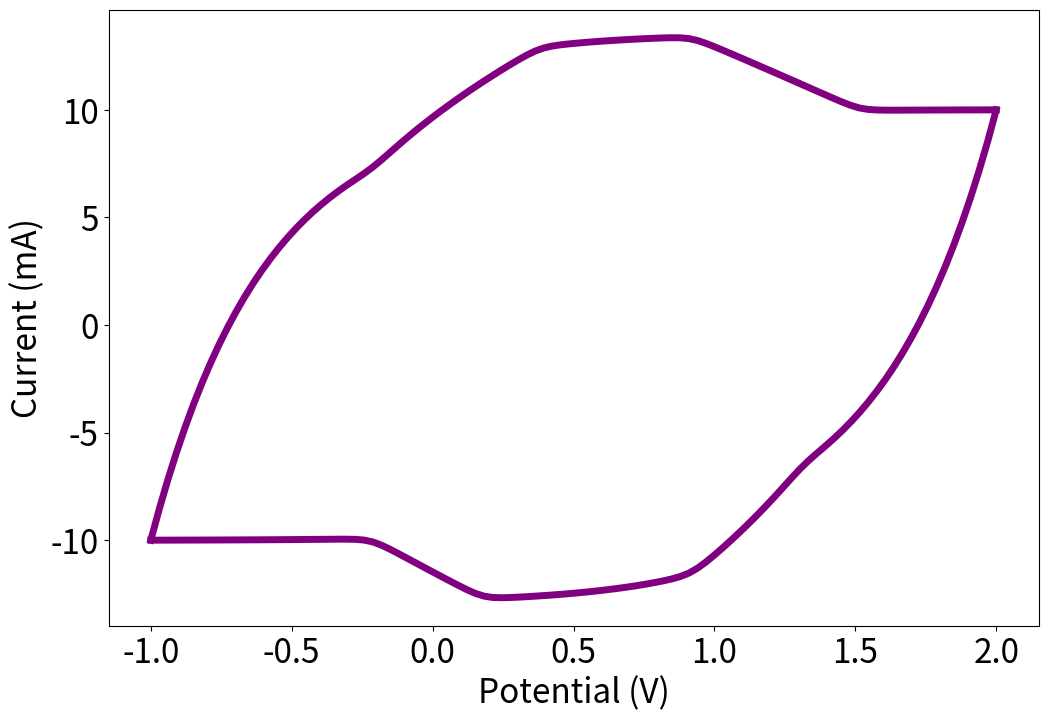

This figure's Python source:
import numpy as np
import matplotlib.pyplot as plt

# Constants
T = 298.15  # Temperature, K
F = 96485.3329  # Faraday constant, C/mol
R = 8.314  # Gas constant, J/(mol*K)

# Scan rate
v = 0.1  # Scan rate, V/s

# Initial and final potentials
Ei = -1  # Initial potential, V
Ef = 2  # Final potential, V

# Battery model parameters
n = 1  # Number of electron transfers
S = 1  # Electrode surface area, cm^-2
k = 0.1  # Standard rate constant
Gamma = 3.15e-4  # Surface concentration, mol·cm^-2
alpha = 0.5  # Charge transfer coefficient

# EDLC model parameters
EiEDLC = 0  # Initial EDLC potential, V
EfEDLC = 0  # Final EDLC potential, V
Rs = 20  # Ohmic resistance, ohm
Cd = 0.2 # Capacitance, F
AEDLCOX = 1  # Amplitude factor of positive EDLC
AEDLCRED = 1  # Amplitude factor of negative EDLC

# Pseudocapacitor model parameters
E0pseuOXi = 0.1  # Initial oxidation pseudo potential, V
E0pseuOXf = 1.2  # Final oxidation pseudo potential, V
E0pseuREDi = 0  # Initial reduction pseudo potential, V
E0pseuREDf = 1.1  # Final reduction pseudo potential, V
GpseuOX = 0.3  # Oxidation peak width, V
GpseuRED = 0.2  # Reduction peak width, V
ApseuOX = 4/100  # Amplitude factor of the oxidation current
ApseuRED = 3.3/100  # Amplitude factor of the reduction current
n1 = 30  # Number of oxidation centers
n2 = 30  # Number of reduction centers
epsilon1 = (E0pseuOXf - E0pseuOXi) / n1  # Hopping potential between oxidation centers, V
epsilon2 = (E0pseuREDf - E0pseuREDi) / n2  # Hopping potential between reduction centers, V

# Time functions for EDLC
def tcharge(Eap, v, Ei):
    return (Eap - Ei) / v

def tdis(Eap, v, Ef):
    return (Ef - Eap) / v

# EDLC current function
def IEDLC(Eap, Ei, Ef, Rs, Cd, v, AEDLCOX, AEDLCRED):
    t_charge = tcharge(Eap, v, Ei)
    t_discharge = tdis(Eap, v, Ef)
    
    ImaxEDLC = AEDLCOX * v * Cd * (1 - np.exp(-tcharge(Ef, v, Ei) / (Rs * Cd)))
    
    I_pos = AEDLCOX * v * Cd * (1 - np.exp(-t_charge / (Rs * Cd))) - ImaxEDLC / 2
    I_neg = (AEDLCOX * v * Cd * (1 - np.exp(-tcharge(Ef, v, Ei) / (Rs * Cd))) - ImaxEDLC / 2) + \
            AEDLCRED * (-v * Cd * (1 - np.exp(-t_discharge / (Rs * Cd))))
    
    return [I_pos, I_neg]

# Battery current function
def IFarad(n, F, S, k, Gamma, alpha, R, T, v, Eap):
    I_forward = (n * F * S * k * Gamma *
                 np.exp(alpha * n * F / (R * T) * (Eap - 0.2)) /
                 np.exp((R * T) / (F * alpha * n) * k / v *
                        np.exp(alpha * n * F / (R * T) * (Eap - 0.2))))
    
    
    I_reverse = (-n * F * S * k * Gamma *
                 np.exp(alpha * n * F / (R * T) * -(Eap - 0.5)) /
                 np.exp((R * T) / (F * alpha * n) * k / v *
                        np.exp(alpha * n * F / (R * T) * -(Eap - 0.5))))
    
    return I_forward, I_reverse

# Pseudocapacitor oxidation and reduction current functions
def PsiPseudoOX(Eap, GpseuOX, E0pseuOXi, E0pseuOXf, n1, epsilon1):
    sum_pseudo_ox = 0.0
    for n in range(n1 + 1):
        E_center = E0pseuOXi + n * epsilon1
        exponent = F / (R * T) * (Eap - E_center)
        term = (R * T) / (2 * F * GpseuOX) * np.exp(exponent) * (
            np.exp(F / (R * T) * GpseuOX) / (1 + np.exp(F / (R * T) * GpseuOX) * np.exp(F / (R * T) * (Eap - E_center)))
            - np.exp(-F / (R * T) * GpseuOX) / (1 + np.exp(-F / (R * T) * GpseuOX) * np.exp(F / (R * T) * (Eap - E_center)))
        )
        sum_pseudo_ox += term
    return sum_pseudo_ox

def PsiPseudoRED(Eap, GpseuRED, E0pseuREDi, E0pseuREDf, n2, epsilon2):
    sum_pseudo_red = 0.0
    for n in range(n2 + 1):
        E_center = E0pseuREDi + n * epsilon2
        exponent = F / (R * T) * (Eap - E_center)
        term = (-R * T) / (2 * F * GpseuRED) * np.exp(exponent) * (
            np.exp(F / (R * T) * GpseuRED) / (1 + np.exp(F / (R * T) * GpseuRED) * np.exp(F / (R * T) * (Eap - E_center)))
            - np.exp(-F / (R * T) * GpseuRED) / (1 + np.exp(-F / (R * T) * GpseuRED) * np.exp(F / (R * T) * (Eap - E_center)))
        )
        sum_pseudo_red += term
    return sum_pseudo_red

# Pseudocapacitor current function
def IPseudo(Eap, GpseuOX, GpseuRED, E0pseuOXi, E0pseuOXf, E0pseuREDi, E0pseuREDf, ApseuOX, ApseuRED, v, n1, n2, epsilon1, epsilon2):
    psi_ox = PsiPseudoOX(Eap, GpseuOX, E0pseuOXi, E0pseuOXf, n1, epsilon1)
    psi_red = PsiPseudoRED(Eap, GpseuRED, E0pseuREDi, E0pseuREDf, n2, epsilon2)
    
    I_pseudo_ox = ApseuOX * np.sqrt(v) * psi_ox
    I_pseudo_red = ApseuRED * np.sqrt(v) * psi_red
    
    return [I_pseudo_ox, I_pseudo_red]

# Total current function (combining EDLC, Battery, and Pseudocapacitor)
def Itotal(Eap, n, F, S, k, Gamma, alpha, R, T, Ei, Ef, Rs, Cd, v, AEDLCOX, AEDLCRED, GpseuOX, GpseuRED, E0pseuOXi, E0pseuOXf, E0pseuREDi, E0pseuREDf, ApseuOX, ApseuRED, n1, n2, epsilon1, epsilon2):
    I_batt = IFarad(n, F, S, k, Gamma, alpha, R, T, v, Eap)
    I_edlc = IEDLC(Eap, Ei, Ef, Rs, Cd, v, AEDLCOX, AEDLCRED)
    I_pseudo = IPseudo(Eap, GpseuOX, GpseuRED, E0pseuOXi, E0pseuOXf, E0pseuREDi, E0pseuREDf, ApseuOX, ApseuRED, v, n1, n2, epsilon1, epsilon2)
    
    I_total_ox = 0*I_batt[0] + I_edlc[0] + 0.4*I_pseudo[0]
    I_total_red = 0*I_batt[1] + I_edlc[1] + 0.4*I_pseudo[1]
    
    return [I_total_ox*1000, I_total_red*1000]

# Generate and plot the total current
Eap_values = np.linspace(Ei, Ef, 100)  # Eap values from Ei to Ef
i1_total_plot = []
i2_total_plot = []

for Eap in Eap_values:
    I_total = Itotal(Eap, n, F, S, k, Gamma, alpha, R, T, Ei, Ef, Rs, Cd, v, AEDLCOX, AEDLCRED, GpseuOX, GpseuRED, E0pseuOXi, E0pseuOXf, E0pseuREDi, E0pseuREDf, ApseuOX, ApseuRED, n1, n2, epsilon1, epsilon2)
    i1_total_plot.append(I_total[0])
    i2_total_plot.append(I_total[1])

# Plotting I-E curve
plt.figure(figsize=(12, 8))
plt.plot(Eap_values, i1_total_plot, color='Purple', linewidth=5)
plt.plot(Eap_values, i2_total_plot, color='Purple', linewidth=5)
plt.xlabel('Potential (V)', fontsize=24)
plt.ylabel('Current (mA)', fontsize=24)
plt.xticks(fontsize=24)
plt.yticks(fontsize=24)
plt.show()